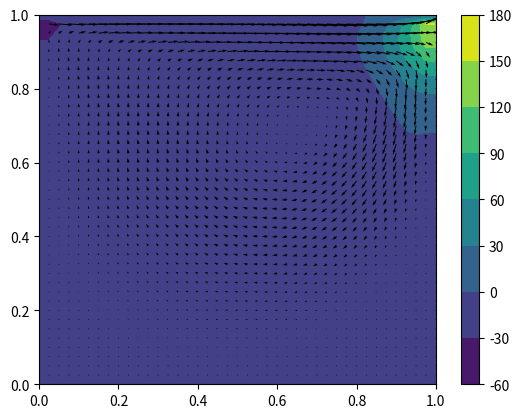

The matplotlib source for this figure:
"""
NOTE! Same code but without the main() part

Solves the incompressible Navier Stokes equations in a lid-driven cavity scenario
using Finite Diferences, explicit timestepping and Chorin's Projection.

Momentum:           ∂v⃗/∂t + (v⃗ ⋅ ∇)v⃗ = -1/ρ ∇p + ν ∇²v⃗ + f

Incompressibility:  ∇ ⋅ v⃗ = 0

v⃗:  Velocity (2d vector)
p:  Pressure
f:  Forcing (here =0)
ν:  Kinematic viscosity
ρ:  Density
t:  Time
∇:  Nabla operator (defining nonlinear convection, gradient and divergence)
∇²: Laplace operator

-----

Lid-Driven Cavity Scenario:

                        ----->>>>> u_top

            1   +---------------------------------------+
                |                                       |
                |     *                   *         *   |
                |            *                          |
            0.8 |        *         *         *          |
                |                                 *     |
                |               *          *            |
                |        *           *                  |
            0.6 |                                       |   u = 0
                |                             *         |   v = 0
                |     *          *                      |
                |                          *            |
            0.4 |             *                         |
                |                    *           *      |
                |      *                                |
                |                *             *        |
            0.2 |                                       |
                |                      *                |
                |        *                              |
                |   *                              *    |
            0   +---------------------------------------+
                0       0.2     0.4     0.6     0.8     1

* Velocity and pressure have zero initial condition.
* Homogeneous Dirichlet Boundary Conditions everywhere except for horizontal
  velocity at top. It is driven by an external flow.

-----

Solution strategy: (Projection Method: Chorin's Splitting)

1. Solve Momentum equation without pressure gradient for tentative velocity
   (with given Boundary Conditions)

    ∂v⃗/∂t + (v⃗ ⋅ ∇)v⃗ = ν ∇²v⃗

2. Solve pressure poisson equation for pressure at next point in time
   (with homogeneous Neumann Boundary Conditions everywhere except for
   the top, where it is homogeneous Dirichlet)

    ∇²p = ρ/Δt ∇ ⋅ v⃗

3. Correct the velocities (and again enforce the Velocity Boundary Conditions)

    u ← u - Δt/ρ ∇p

-----

Expected outcome: After some time a swirling motion will take place

                        ----->>>>> u_top

            1   +---------------------------------------+
                |                                       |
                |                                       |
                |                                       |
            0.8 |                                       |
                |                  --->                 |
                |            ******    *****            |
                |           **             **           |
            0.6 |          *                 *          |   u = 0
                |         *                   *         |   v = 0
                |        *                     *        |
                |         *                   *         |
            0.4 |          *                 *          |
                |          **               **          |
                |           *******   *******           |
                |                  <--                  |
            0.2 |                                       |
                |                                       |
                |                                       |
                |                                       |
            0   +---------------------------------------+
                0       0.2     0.4     0.6     0.8     1
-----

Strategy in index notation

v⃗ = [u, v]
x = [x, y]

1. Solve tentative velocity + velocity BC

    ∂v⃗/∂t + u ∂v⃗/∂x + v ∂v⃗/∂y = ν ∂²v⃗/∂x² + ν ∂²v⃗/∂y²

    ∂v⃗/∂t + u ∂v⃗/∂x + v ∂v⃗/∂y = ν ∂²v⃗/∂x² + ν ∂²v⃗/∂y²

2. Solve pressure poisson + pressure BC

    ∂²p/∂x² + ∂²p/∂y² = ρ/Δt (∂u/∂x + ∂v/∂y)

3. Correct velocity + velocity BC

    u ← u - Δt/ρ ∂p/∂x

    v ← v - Δt/ρ ∂p/∂y

-----

IMPORTRANT: Take care to select a timestep that ensures stability
"""
import matplotlib.pyplot as plt
import numpy as np
from tqdm import tqdm

N_POINTS = 41
DOMAIN_SIZE = 1.0
N_ITERAIONS = 500
TIME_STEP_LENGTH = 0.001
KINEMATIC_VISCOSITY = 0.1
DENSITY = 1.0
HORIZONTAL_VELOCITY_TOP = 25.0

N_PRESSURE_POISSON_ITERATIONS = 50
STABILITY_SAFETY_FACTOR = 0.5

#def main():
element_length = DOMAIN_SIZE / (N_POINTS - 1)
x = np.linspace(0.0, DOMAIN_SIZE, N_POINTS)
y = np.linspace(0.0, DOMAIN_SIZE, N_POINTS)

X, Y = np.meshgrid(x, y)

u_prev = np.zeros_like(X)
v_prev = np.zeros_like(X)
p_prev = np.zeros_like(X)

def central_difference_x(f):
    diff = np.zeros_like(f)
    diff[1:-1, 1:-1] = (
        f[1:-1, 2:  ] 
        - 
        f[1:-1, 0:-2]
    ) / (
        2 * element_length
    )
    return diff

def central_difference_y(f):
    diff = np.zeros_like(f)
    diff[1:-1, 1:-1] = (
        f[2: , 1:-1] 
        - 
        f[0:-2, 1:-1]
    ) / (
        2 * element_length
    )
    return diff

def laplace(f):
    diff = np.zeros_like(f)
    diff[1:-1, 1:-1] = (
        f[1:-1, 0:-2] 
        + 
        f[0:-2, 1:-1] 
        -
        4*f[1:-1, 1:-1] 
        + 
        f[1:-1, 2: ] 
        + 
        f[2: , 1:-1]
    ) / (
            element_length**2
        )
    return diff

maximum_possible_time_step_legth = (
    0.5 * element_length**2 / KINEMATIC_VISCOSITY
)

# If KINEMATIC_VISCOSITY is set too high
if TIME_STEP_LENGTH > STABILITY_SAFETY_FACTOR * maximum_possible_time_step_legth:
    raise RuntimeError("Stability not guarenteed")

for _ in tqdm(range(N_ITERAIONS)):
    d_u_prev__d_x = central_difference_x(u_prev)
    d_u_prev__d_y = central_difference_y(u_prev)
    d_v_prev__d_x = central_difference_x(v_prev)
    d_v_prev__d_y = central_difference_y(v_prev)
    laplace__u_prev = laplace(u_prev)
    laplace__v_prev = laplace(v_prev)

    # Perform a tentative step by solving the momentum equation without the
    # pressure gradient
    u_tent = ( 
        u_prev 
        + 
        TIME_STEP_LENGTH * (
            -
            (
                u_prev * d_u_prev__d_x
                +
                v_prev * d_u_prev__d_y
            )
            +
            KINEMATIC_VISCOSITY * laplace__u_prev
        ) 
    )
    v_tent = (
        v_prev
        +
        TIME_STEP_LENGTH * (
            -
            (
                u_prev * d_v_prev__d_x
                +
                v_prev * d_v_prev__d_y
            )
            +
            KINEMATIC_VISCOSITY * laplace__v_prev
        )
    )

    # Velocity Boundary Conditions: Homogeneous Dirichlet BC everywhere
    # except for the horizontal velocity at the top, which is prescribed
    u_tent[0, :]  = 0.0
    u_tent[:, 0]  = 0.0
    u_tent[:, -1] = 0.0
    u_tent[-1, :] = HORIZONTAL_VELOCITY_TOP
    v_tent[0, :]  = 0.0
    v_tent[:, 0]  = 0.0
    v_tent[:, -1] = 0.0
    v_tent[-1, :] = 0.0

    d_u_tent__d_x = central_difference_x(u_tent)
    d_v_tent__d_y = central_difference_y(v_tent)

    # Compute a pressure correction by solving the pressure-poisson equation
    rhs = (
        DENSITY / TIME_STEP_LENGTH
        *
        (
            d_u_tent__d_x
            +
            d_v_prev__d_y
        )
    )

    for _ in range(N_PRESSURE_POISSON_ITERATIONS):
        p_next = np.zeros_like(p_prev)
        p_next[1:-1, 1:-1] = 1/4 * (
            +
            p_prev[1:-1, 0:-2]
            +
            p_prev[0:-2, 1:-1]
            +
            p_prev[1:-1, 2:  ]
            +
            p_prev[2:  , 1:-1]
            -
            element_length**2
            *
            rhs[1:-1, 1:-1]
        )

        # Pressure Boundary Conditions: Homogeneous Neumann Boundary 
        # Conditions everywhere except for the top, where it is a 
        # homogeneous Dirichlet BC
        p_next[:, -1] = p_next[:, -2]
        p_next[0,  :] = p_next[1,  :]
        p_next[:,  0] = p_next[:,  1]
        p_next[0,  :] = 0.0

        p_prev = p_next

    d_p_next__d_x = central_difference_x(p_next)
    d_p_next__d_y = central_difference_y(p_next)

    # Correct the velocities such that the fluid stays incompressible
    u_next = (
        u_tent
        -
        TIME_STEP_LENGTH / DENSITY
        *
        d_p_next__d_x
    )
    v_next = (
        v_tent
        -
        TIME_STEP_LENGTH / DENSITY
        *
        d_p_next__d_y
    )

    # Velocity Boundary Conditions: Homogeneous Dirichlet BC everywhere
    # except for the horizontal velocity at the top, which is prescribed
    u_next[0, :]  = 0.0
    u_next[:, 0]  = 0.0
    u_next[:, -1] = 0.0
    u_next[-1, :] = HORIZONTAL_VELOCITY_TOP
    v_next[0, :]  = 0.0
    v_next[:, 0]  = 0.0
    v_next[:, -1] = 0.0
    v_next[-1, :] = 0.0

    # Advance in time
    u_prev = u_next
    v_prev = v_next
    p_prev = p_next

plt.figure()
plt.contourf(X, Y, p_next)
plt.colorbar()

plt.quiver(X, Y, u_next, v_next, color = 'black')
#plt.streamplot(X, Y, u_next, v_next, linewidth = 0.75, color = 'black')
plt.show()

#if __name__ == "__main__":
#    main()
